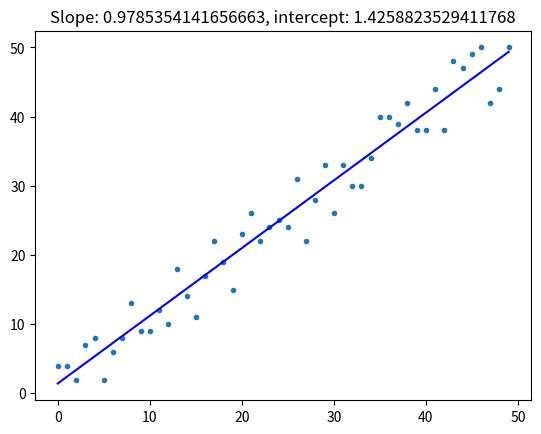

The matplotlib source for this figure:
import random
import matplotlib.pyplot as plt


def linear_regression(x, y):
    n = len(x)
    slope_upper_sum = 0.0
    slope_lower_sum = 0.0
    x_avg = sum(x) / float(n)
    y_avg = sum(y) / float(n)
    # Calculating slope
    for xi, yi in zip(x, y):
        slope_upper_sum += (xi - x_avg) * (yi - y_avg)
        slope_lower_sum += (xi - x_avg)**2

    slope = slope_upper_sum / slope_lower_sum
    # Calculating intercept
    intercept_sum = 0.0
    for xi, yi in zip(x, y):
        intercept_sum += yi - slope * xi

    intercept = intercept_sum / n  # tacka preseka na y-osi

    return slope, intercept


def predict(x, slope, intercept):
    return intercept + x * slope


def create_line(x, slope, intercept):
    y = [predict(xx, slope, intercept) for xx in x]
    return y


if __name__ == '__main__':
    x = range(50)  # celobrojni interval [0,50]
    random.seed(1337)  # da rezultati mogu da se reprodukuju
    y = [(i + random.randint(-5, 5)) for i in x]  # y = x (+- nasumicni sum)

    slope, intercept = linear_regression(x, y)

    line_y = create_line(x, slope, intercept)

    plt.plot(x, y, '.')
    plt.plot(x, line_y, 'b')
    plt.title('Slope: {0}, intercept: {1}'.format(slope, intercept))
    plt.show()
